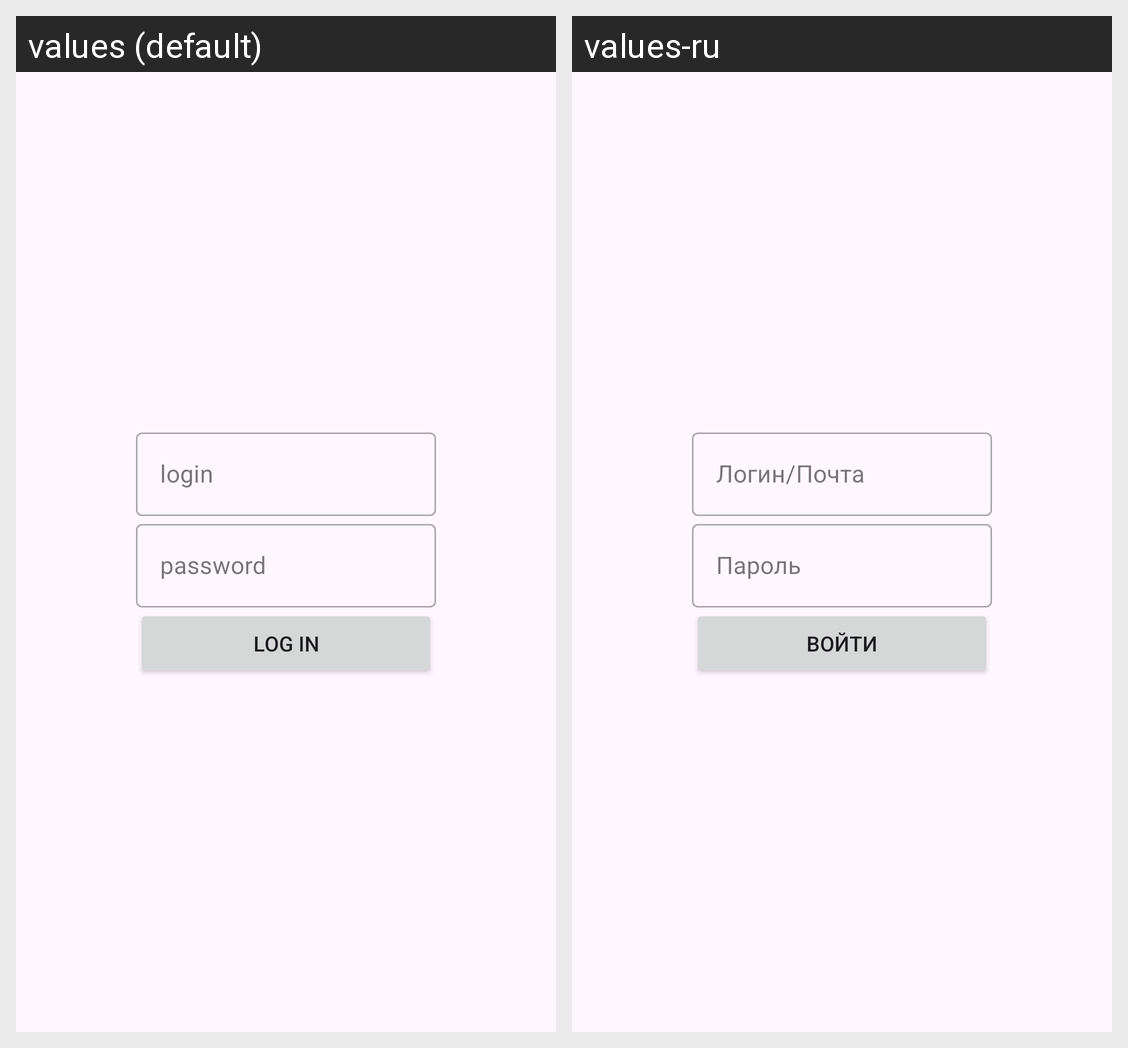

The same Android screen rendered under two of its app's locales, left to right. List the strings drawn on it with the default value and each locale's translation.
Android screen res/layout/activity_login.xml rendered under 2 locales, left to right: values (default), values-ru. Device: Nexus 5 (rendered at 1080×1920; each locale shown at half size, 540×960, under a caption strip naming it); theme Theme.ObjectsOnMap.
Strings drawn on this screen, with the default value and each locale's value (text and hints the layout hard-codes, and strings that could not be matched under every locale, appear in the picture but are not listed):

login
  values: login
  values-ru: Логин/Почта

password
  values: password
  values-ru: Пароль

log_in
  values: log in
  values-ru: Войти
